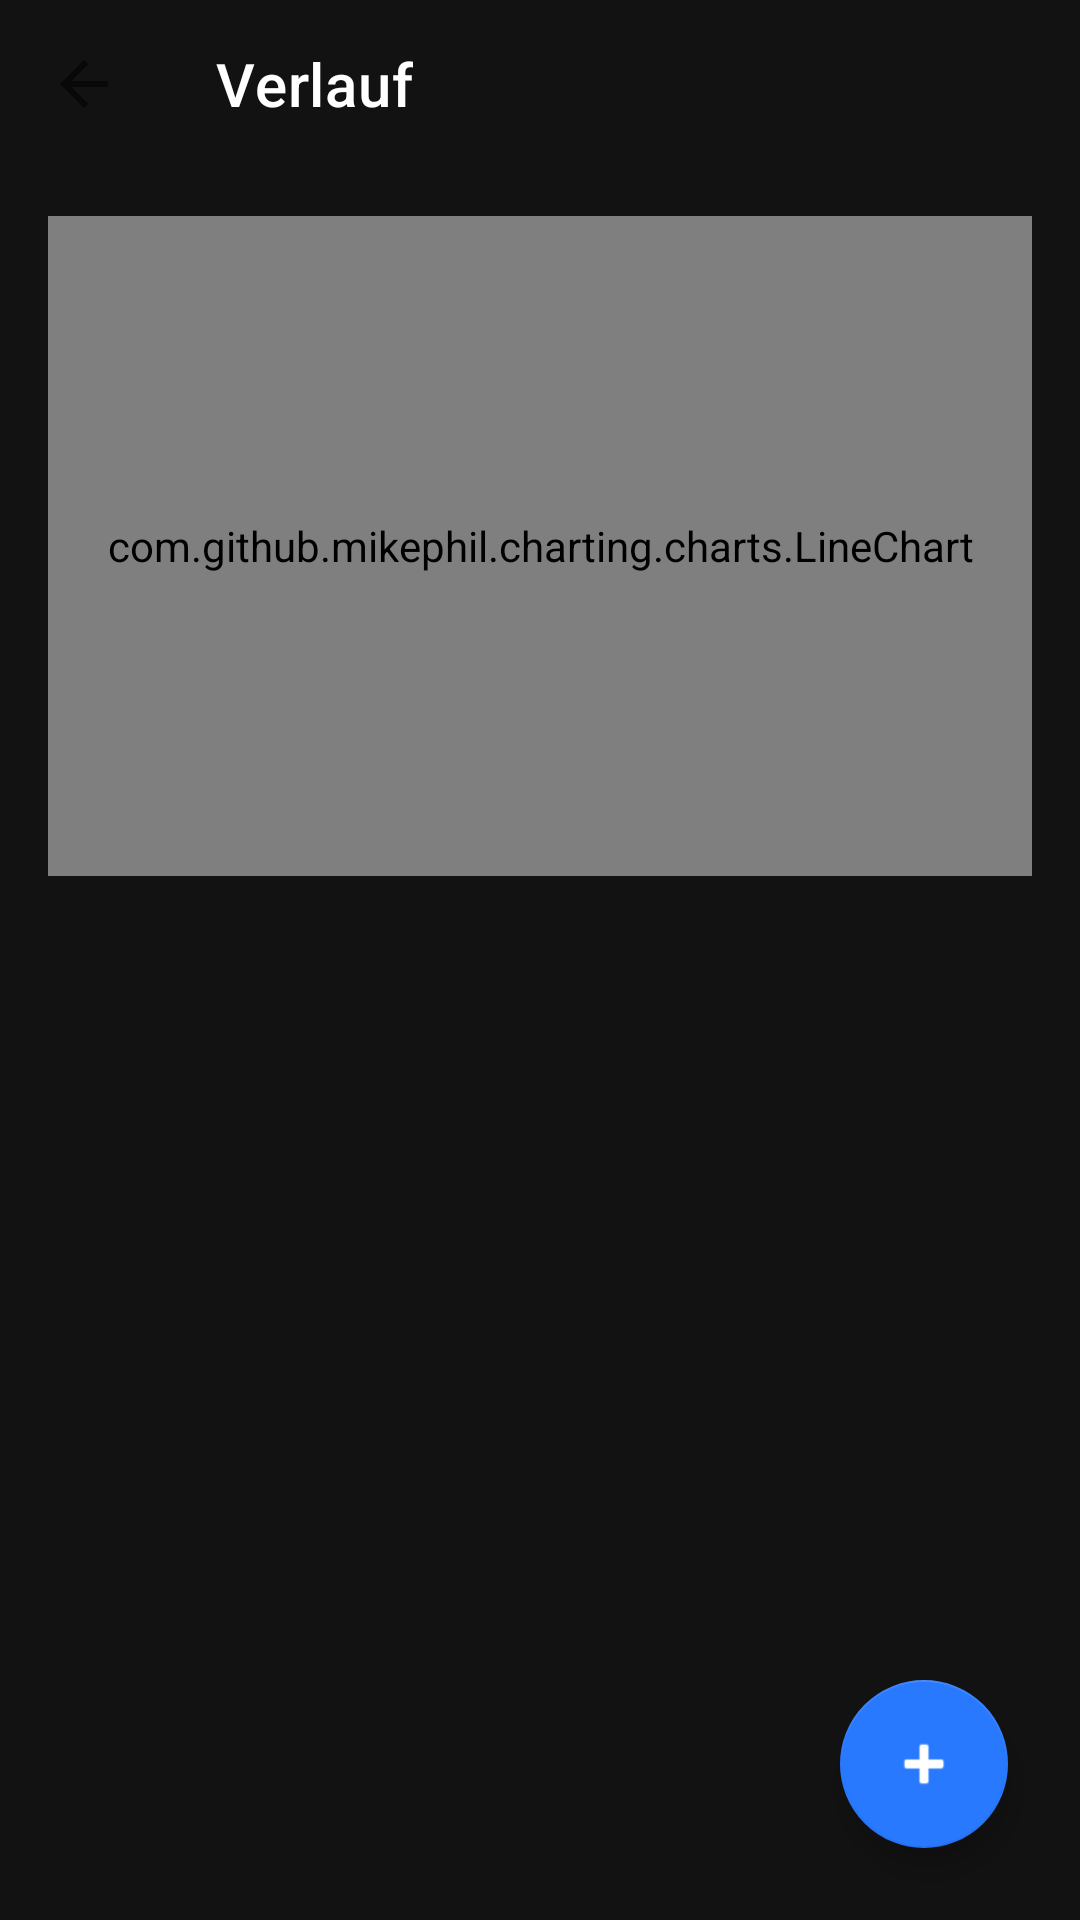

Here is an Android app screen rendered from its layout file. Give the layout XML and the strings, colors and styles it references.
<!-- AndroidManifest.xml: application theme Theme.GymLog -->
<!-- res/layout/activity_history.xml -->
<?xml version="1.0" encoding="utf-8"?>
<LinearLayout
    xmlns:android="http://schemas.android.com/apk/res/android"
    xmlns:app="http://schemas.android.com/apk/res-auto"
    xmlns:tools="http://schemas.android.com/tools"
    android:layout_width="match_parent"
    android:layout_height="match_parent"
    android:orientation="vertical"
    android:background="@color/gym_background"
    android:fitsSystemWindows="true"
    tools:context=".HistoryActivity">

    <androidx.appcompat.widget.Toolbar
        android:id="@+id/toolbar_history"
        android:layout_width="match_parent"
        android:layout_height="?attr/actionBarSize"
        android:background="@color/gym_background"
        app:navigationIcon="?attr/homeAsUpIndicator"
        app:title="@string/title_history_activity"
        app:titleTextColor="@color/text_primary" />

    <com.github.mikephil.charting.charts.LineChart
        android:id="@+id/chart_history"
        android:layout_width="match_parent"
        android:layout_height="220dp"
        android:layout_margin="16dp"/>

    <androidx.recyclerview.widget.RecyclerView
        android:id="@+id/recycler_view_history"
        android:layout_width="match_parent"
        android:layout_height="0dp"
        android:layout_weight="1"
        android:paddingHorizontal="16dp"
        android:clipToPadding="false"
        android:scrollbars="vertical"/>

    <com.google.android.material.floatingactionbutton.FloatingActionButton
        android:id="@+id/fab_add_log"
        android:layout_width="wrap_content"
        android:layout_height="wrap_content"
        android:layout_gravity="bottom|end"
        android:layout_margin="24dp"
        android:src="@android:drawable/ic_input_add"
        app:backgroundTint="@color/gym_primary"
        app:tint="@color/gym_on_primary"
        android:contentDescription="Eintrag hinzufügen"/>

</LinearLayout>
<!-- resources referenced by this layout -->
<resources>
  <color name="gym_background">#121212</color>
  <color name="gym_on_primary">#FFFFFF</color>
  <color name="gym_primary">#2979FF</color>
  <color name="text_primary">#FFFFFF</color>
  <string name="title_history_activity">Verlauf</string>
  <style name="Theme.GymLog" parent="Theme.MaterialComponents.DayNight.NoActionBar">
          
          <item name="colorPrimary">@color/gym_primary</item>
          <item name="colorPrimaryVariant">@color/gym_background</item>
          <item name="colorOnPrimary">@color/gym_on_primary</item>
          
          <item name="colorSecondary">@color/gym_secondary</item>
          <item name="colorOnSecondary">@color/gym_background</item>
          
          <item name="android:statusBarColor">@color/gym_background</item>
          <item name="android:windowLightStatusBar">false</item>
          
          <item name="android:windowBackground">@color/gym_background</item>
          <item name="android:colorBackground">@color/gym_background</item>
      </style>
  <color name="gym_secondary">#00E5FF</color>
</resources>
